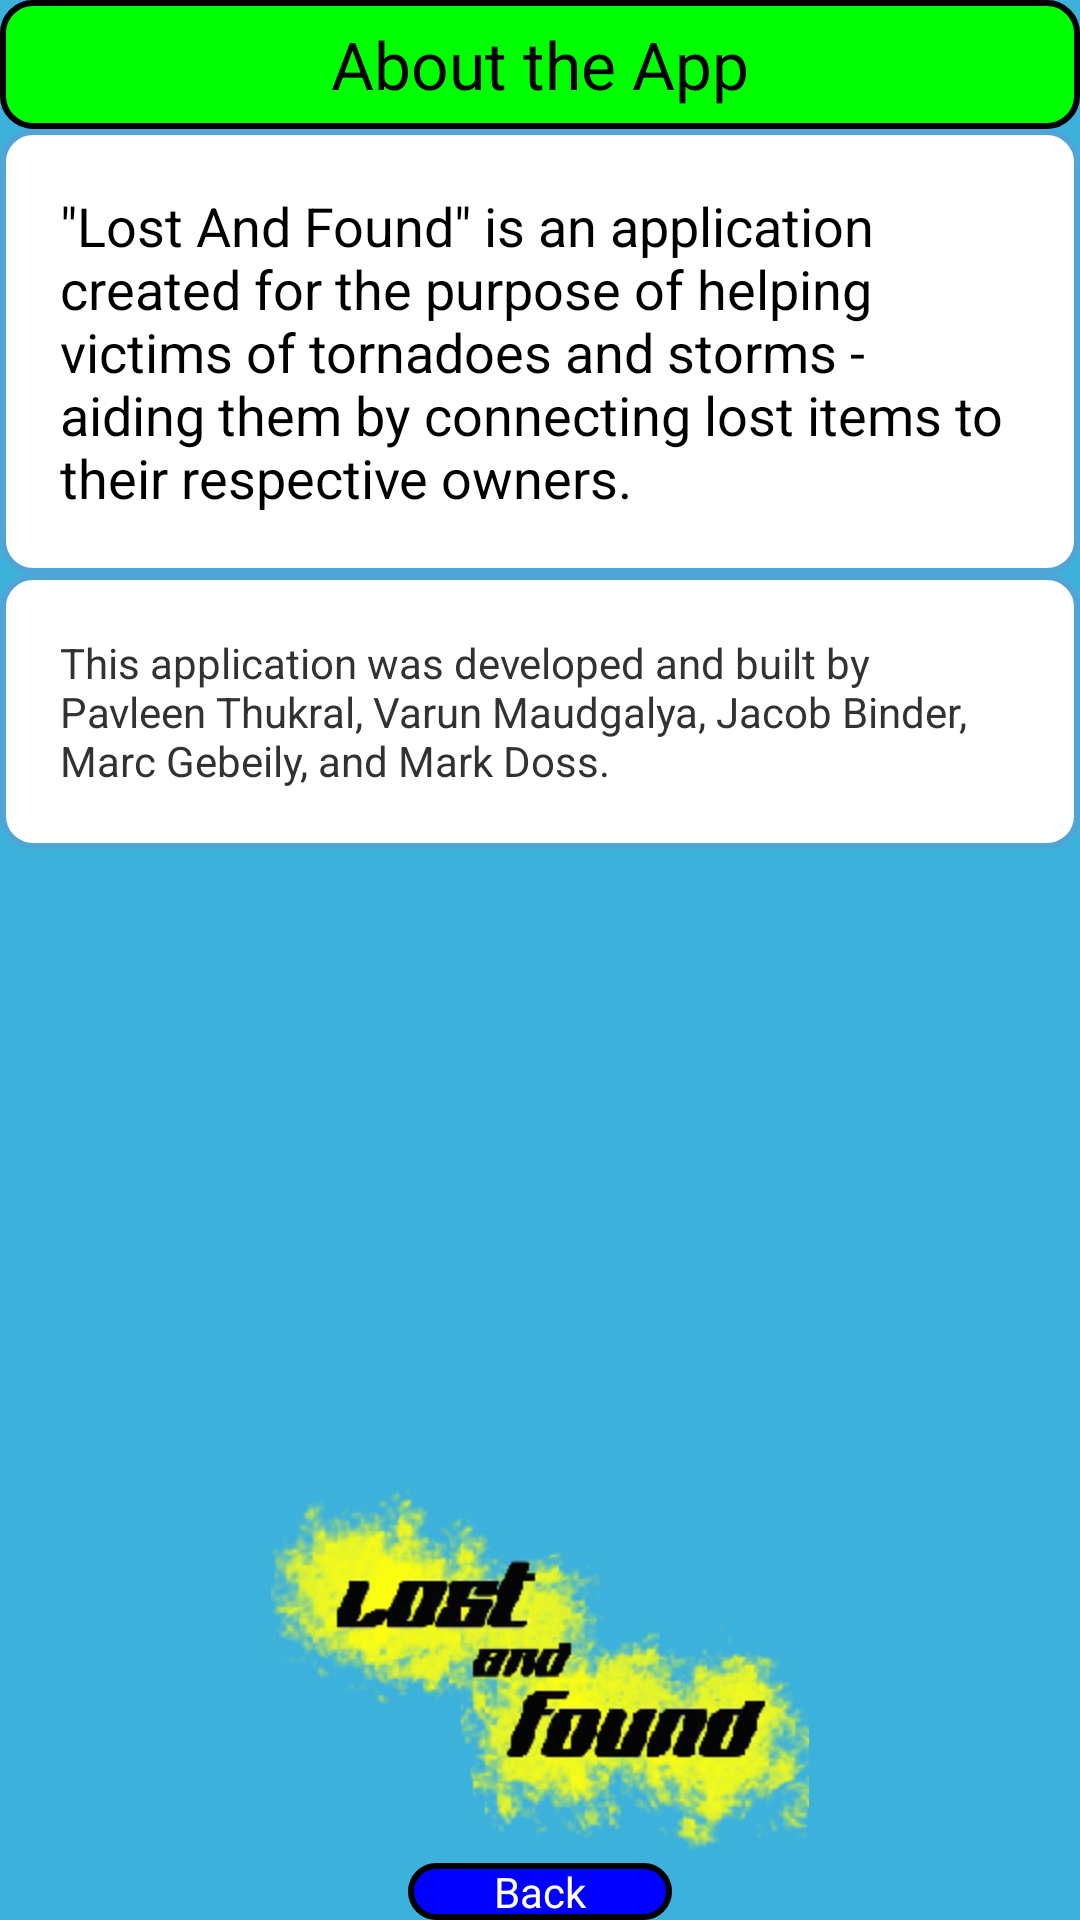

The Android layout XML behind this screen, and the referenced resources:
<!-- AndroidManifest.xml: application theme AppTheme -->
<!-- res/layout/activity_info.xml -->
<RelativeLayout xmlns:android="http://schemas.android.com/apk/res/android"
    xmlns:tools="http://schemas.android.com/tools"
    android:layout_width="match_parent"
    android:layout_height="match_parent"
    android:background="#3CB1DC"
    android:id="@+id/outer_relative_layout"
    tools:context=".MainActivity" >
	    
    <LinearLayout
        android:id="@+id/outer_linear_layout"
        android:layout_width="match_parent"
        android:layout_height="wrap_content"
        android:background="#3CB1DC"
        android:gravity="center_horizontal"
        android:orientation="vertical"
        android:textStyle="@style/CodeFont"
        tools:context=".MainActivity" >

        <TextView
            android:id="@+id/textView1"
            android:layout_width="match_parent"
            android:layout_height="43dp"
            android:background="@drawable/roundbuttongreen"
            android:gravity="center"
            android:text="About the App"
            android:textAppearance="?android:attr/textAppearanceLarge" />
        
    </LinearLayout>

	<Button
	    android:id="@+id/backButton"
	    android:layout_width="88dp"
	    android:layout_height="wrap_content"
	    android:layout_alignParentBottom="true"
	    android:layout_centerHorizontal="true"
	    android:background="@drawable/roundbutton"
	    android:text="Back"
	    android:textColor="@color/white" />

	<ImageView
	    android:id="@+id/logo"
	    android:layout_width="wrap_content"
	    android:layout_height="wrap_content"
	    android:layout_above="@+id/backButton"
	    android:layout_alignParentLeft="true"
	    android:layout_alignParentRight="true"
	    android:contentDescription="@string/logo_desc"
	    android:src="@drawable/lostafoundlogo" />

	<TextView
	    android:id="@+id/textView3"
	    android:layout_width="wrap_content"
	    android:layout_height="wrap_content"
	    android:layout_alignParentLeft="true"
	    android:layout_below="@+id/textView2"
	    android:background="@drawable/textborder"
	    android:text="This application was developed and built by Pavleen Thukral, Varun Maudgalya, Jacob Binder, Marc Gebeily, and Mark Doss."
	    android:textAppearance="?android:attr/textAppearanceSmall" />

	<TextView
	    android:id="@+id/textView2"
	    android:layout_width="wrap_content"
	    android:layout_height="wrap_content"
	    android:layout_alignParentLeft="true"
	    android:layout_below="@+id/outer_linear_layout"
	    android:background="@drawable/textborder"
	    android:text="&quot;Lost And Found&quot; is an application created for the purpose of helping victims of tornadoes and storms - aiding them by connecting lost items to their respective owners. "
	    android:textAppearance="?android:attr/textAppearanceMedium" />
	
</RelativeLayout>
<!-- resources referenced by this layout -->
<resources>
  <color name="white">#FFFFFF</color>
  <!-- drawable lostafoundlogo: png bitmap (drawable-hdpi, 72181 bytes) -->
  <!-- drawable roundbutton (drawable-hdpi) -->
  <?xml version="1.0" encoding="utf-8"?>
  <shape xmlns:android="http://schemas.android.com/apk/res/android"
  android:shape="rectangle" android:padding="10dp">
  
   <solid android:color="#0000FF"/> 
   <stroke android:width="2dip"
          	android:color="@color/black"/>
      <corners
       android:bottomRightRadius="10dp"
       android:bottomLeftRadius="10dp"
    android:topLeftRadius="10dp"
    android:topRightRadius="10dp"/>
      
  </shape>
  <!-- drawable roundbuttongreen (drawable-hdpi) -->
  <?xml version="1.0" encoding="utf-8"?>
  <shape xmlns:android="http://schemas.android.com/apk/res/android"
  android:shape="rectangle" android:padding="10dp">
  
   <solid android:color="#00FF00"/> 
   <stroke android:width="2dip"
          	android:color="@color/black"/>
      <corners
       android:bottomRightRadius="10dp"
       android:bottomLeftRadius="10dp"
    android:topLeftRadius="10dp"
    android:topRightRadius="10dp"/>
      
  </shape>
  <!-- drawable textborder (drawable-hdpi) -->
  <shape xmlns:android="http://schemas.android.com/apk/res/android" android:shape="rectangle" >
     <solid android:color="#ffffff" />
     <stroke android:width="2dip" 
         	   android:color="#4fa5d5"/>
     <padding android:left="20dp"
         android:top="20dp"
         android:right="20dp"
         android:bottom="20dp"/>
     <corners android:bottomRightRadius="10dp"
       android:bottomLeftRadius="10dp"
    android:topLeftRadius="10dp"
    android:topRightRadius="10dp"/>
  </shape>
  <string name="logo_desc">Logo</string>
  <style name="CodeFont" parent="@android:style/TextAppearance.Medium">
          <item name="android:layout_width">fill_parent</item>
          <item name="android:layout_height">wrap_content</item>
          <item name="android:textColor">#CC1D63</item>
          <item name="android:typeface">serif</item>
          <item name="android:textStyle">bold</item>
          <item name="android:textSize">50sp</item>
      </style>
  <style name="AppTheme" parent="AppBaseTheme">
          
      </style>
  <color name="black">#000000</color>
  <style name="AppBaseTheme" parent="android:Theme.Light">
          
      </style>
</resources>
